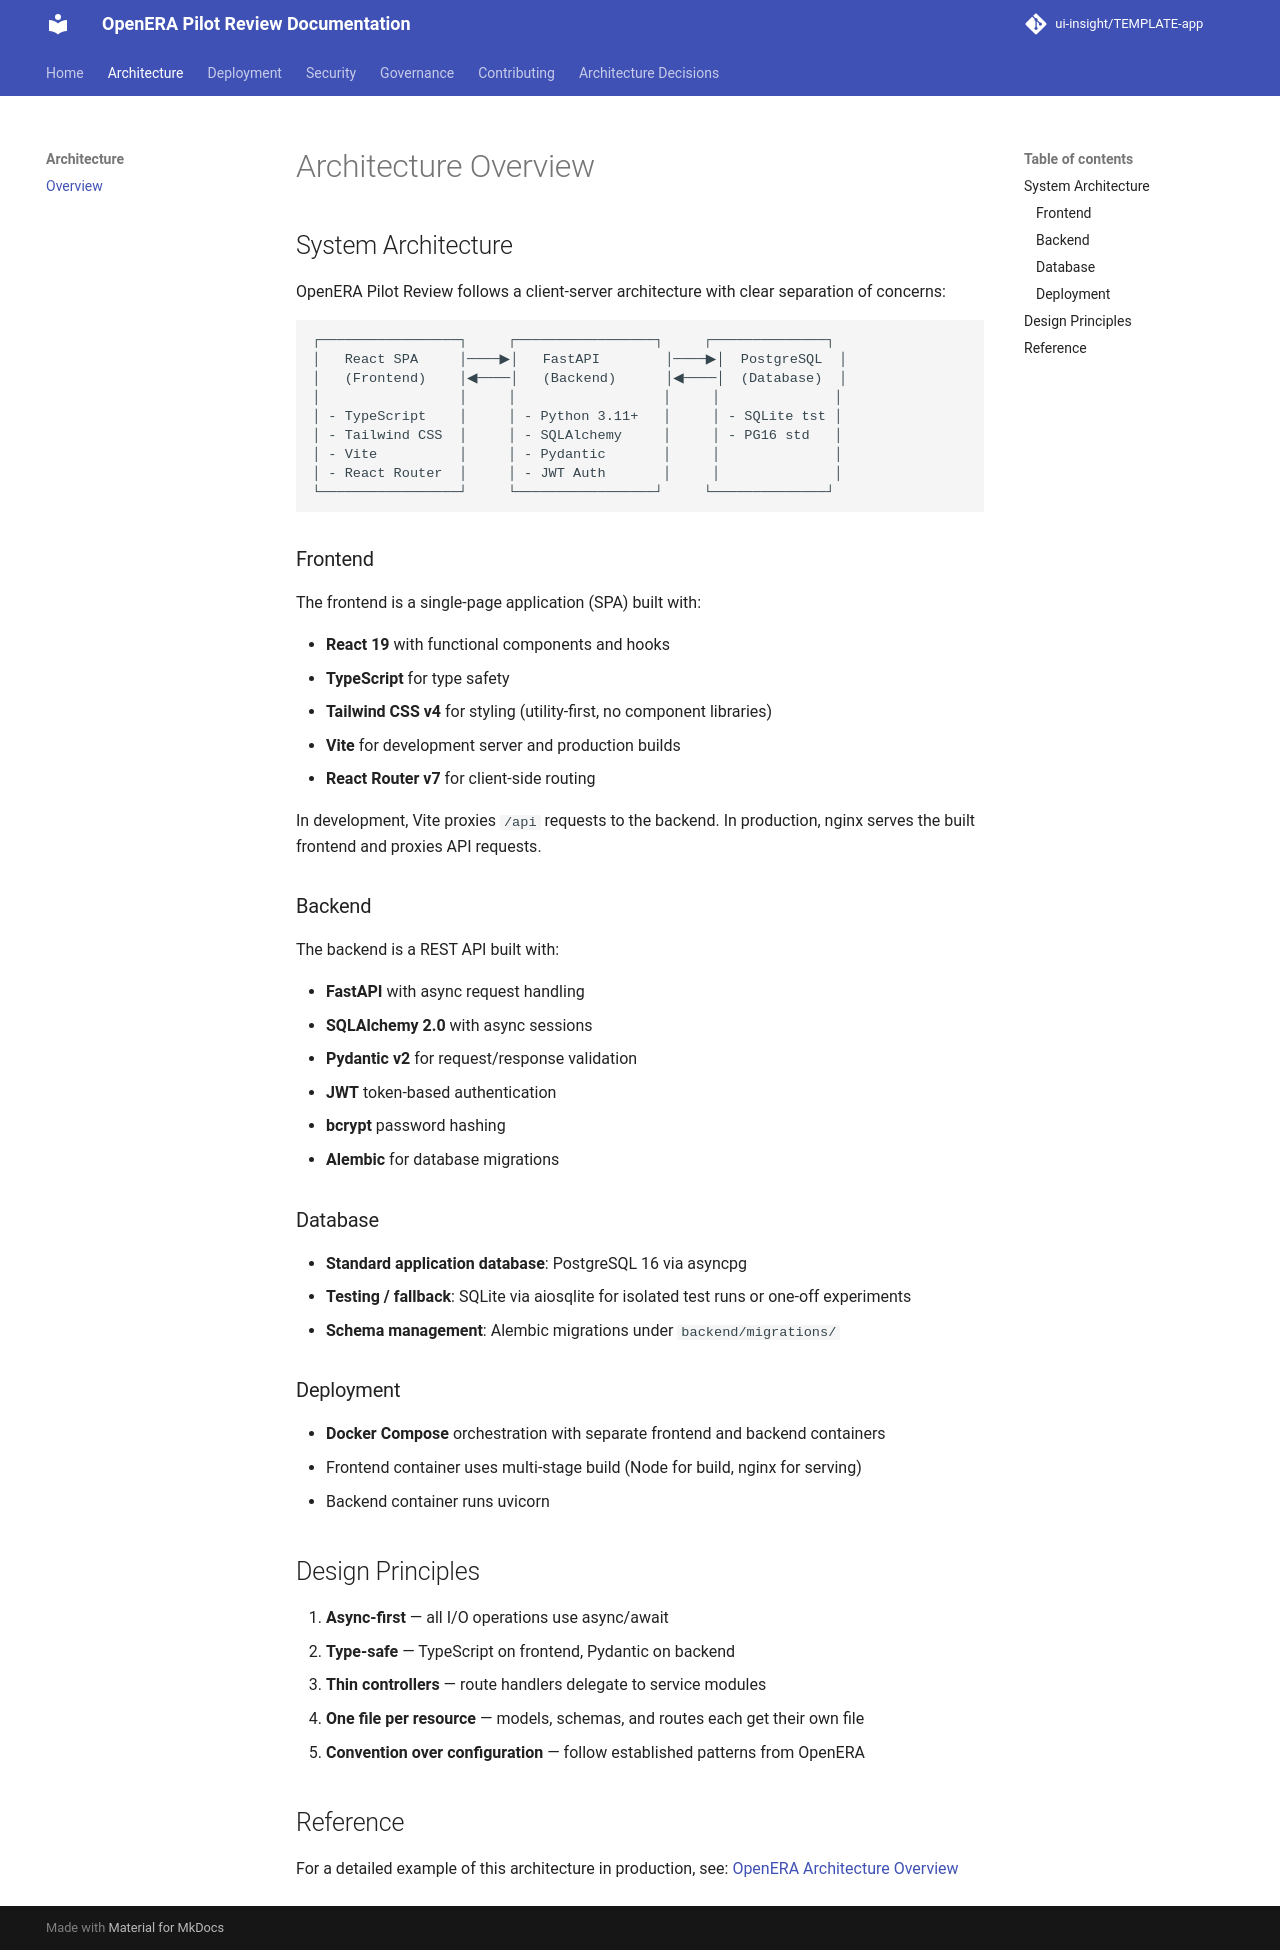

repository: ui-insight/OpenERA-pilot-review · page: architecture/overview/index.html · generator: mkdocs

# Architecture Overview

## System Architecture

OpenERA Pilot Review follows a client-server architecture with clear separation of concerns:

```
┌─────────────────┐     ┌─────────────────┐     ┌──────────────┐
│   React SPA     │────▶│   FastAPI        │────▶│  PostgreSQL  │
│   (Frontend)    │◀────│   (Backend)      │◀────│  (Database)  │
│                 │     │                  │     │              │
│ - TypeScript    │     │ - Python 3.11+   │     │ - SQLite tst │
│ - Tailwind CSS  │     │ - SQLAlchemy     │     │ - PG16 std   │
│ - Vite          │     │ - Pydantic       │     │              │
│ - React Router  │     │ - JWT Auth       │     │              │
└─────────────────┘     └─────────────────┘     └──────────────┘
```

### Frontend

The frontend is a single-page application (SPA) built with:

- **React 19** with functional components and hooks
- **TypeScript** for type safety
- **Tailwind CSS v4** for styling (utility-first, no component libraries)
- **Vite** for development server and production builds
- **React Router v7** for client-side routing

In development, Vite proxies `/api` requests to the backend. In production, nginx serves
the built frontend and proxies API requests.

### Backend

The backend is a REST API built with:

- **FastAPI** with async request handling
- **SQLAlchemy 2.0** with async sessions
- **Pydantic v2** for request/response validation
- **JWT** token-based authentication
- **bcrypt** password hashing
- **Alembic** for database migrations

### Database

- **Standard application database**: PostgreSQL 16 via asyncpg
- **Testing / fallback**: SQLite via aiosqlite for isolated test runs or one-off experiments
- **Schema management**: Alembic migrations under `backend/migrations/`

### Deployment

- **Docker Compose** orchestration with separate frontend and backend containers
- Frontend container uses multi-stage build (Node for build, nginx for serving)
- Backend container runs uvicorn

## Design Principles

1. **Async-first** — all I/O operations use async/await
2. **Type-safe** — TypeScript on frontend, Pydantic on backend
3. **Thin controllers** — route handlers delegate to service modules
4. **One file per resource** — models, schemas, and routes each get their own file
5. **Convention over configuration** — follow established patterns from OpenERA

## Reference

For a detailed example of this architecture in production, see:
[OpenERA Architecture Overview](https://github.com/ui-insight/OpenERA/blob/main/docs/architecture/overview.md)
